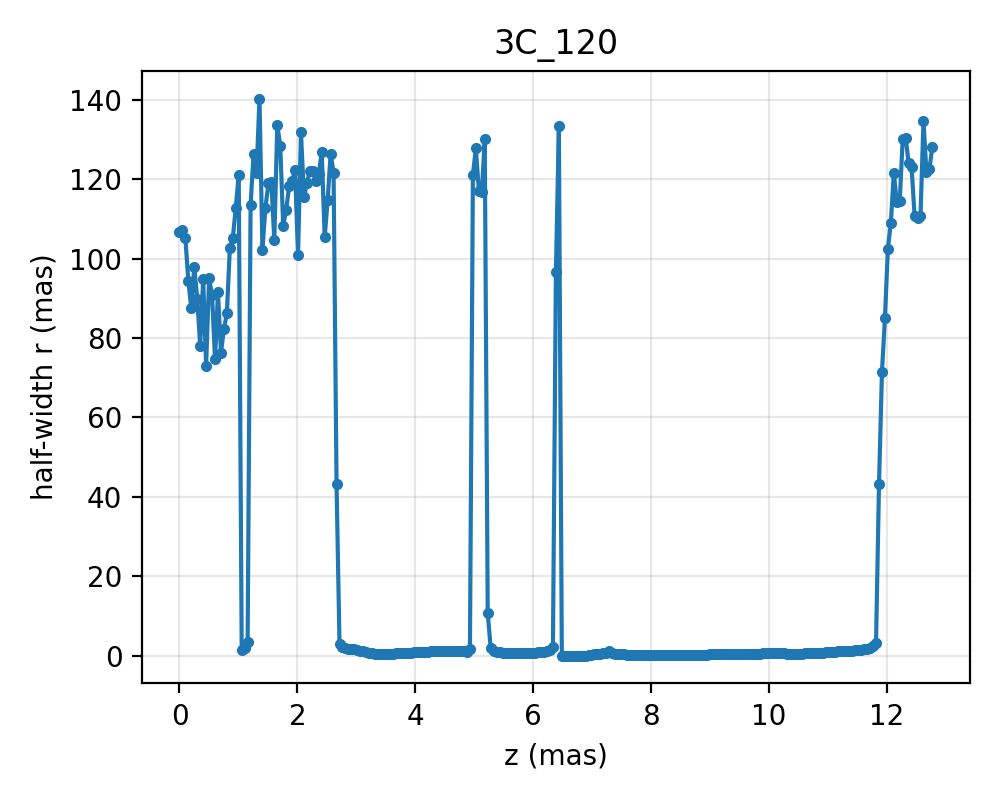

The file beside this chart, header and first rows:
z, r_up_ref, r_down_ref
0.0, 106.7, 106.7
0.05028, 107.2, 107.2
0.1006, 105.2, 105.2
0.1509, 94.29, 94.29
0.2011, 87.45, 87.45
0.2514, 97.91, 97.91
0.3017, 89.88, 89.88
0.352, 77.99, 77.99
0.4023, 94.77, 94.77
0.4526, 73.02, 73.02
0.5028, 95.05, 95.05
0.5531, 90.76, 90.76
0.6034, 74.67, 74.67
0.6537, 91.56, 91.56
0.704, 76.23, 76.23
0.7543, 82.24, 82.24
0.8046, 86.19, 86.19
0.8548, 102.7, 102.7
0.9051, 105.2, 105.2
0.9554, 112.8, 112.8
1.006, 121.1, 121.1
1.056, 1.531, 1.531
1.106, 2.001, 2.001
1.157, 3.373, 3.373
1.207, 113.5, 113.5
1.257, 126.4, 126.4
1.307, 121.4, 121.4
1.358, 140.3, 140.3
1.408, 102.3, 102.3
1.458, 112.7, 112.7
1.509, 118.9, 118.9
1.559, 119.3, 119.3
1.609, 104.6, 104.6
1.659, 133.6, 133.6
1.71, 128.4, 128.4
1.76, 108.3, 108.3
1.81, 112.2, 112.2
1.861, 118.2, 118.2
1.911, 119.5, 119.5
1.961, 122.3, 122.3
2.011, 100.8, 100.8
2.062, 131.8, 131.8
2.112, 115.4, 115.4
2.162, 118.9, 118.9
2.213, 122.1, 122.1
2.263, 122, 122
2.313, 119.5, 119.5
2.363, 121.3, 121.3
2.414, 126.8, 126.8
2.464, 105.4, 105.4
2.514, 114.7, 114.7
2.565, 126.4, 126.4
2.615, 121.6, 121.6
2.665, 43.1, 43.1
2.715, 2.843, 2.843
2.766, 2.058, 2.058
2.816, 1.832, 1.832
2.866, 1.743, 1.743
2.917, 1.671, 1.671
2.967, 1.579, 1.579
... 195 more rows
